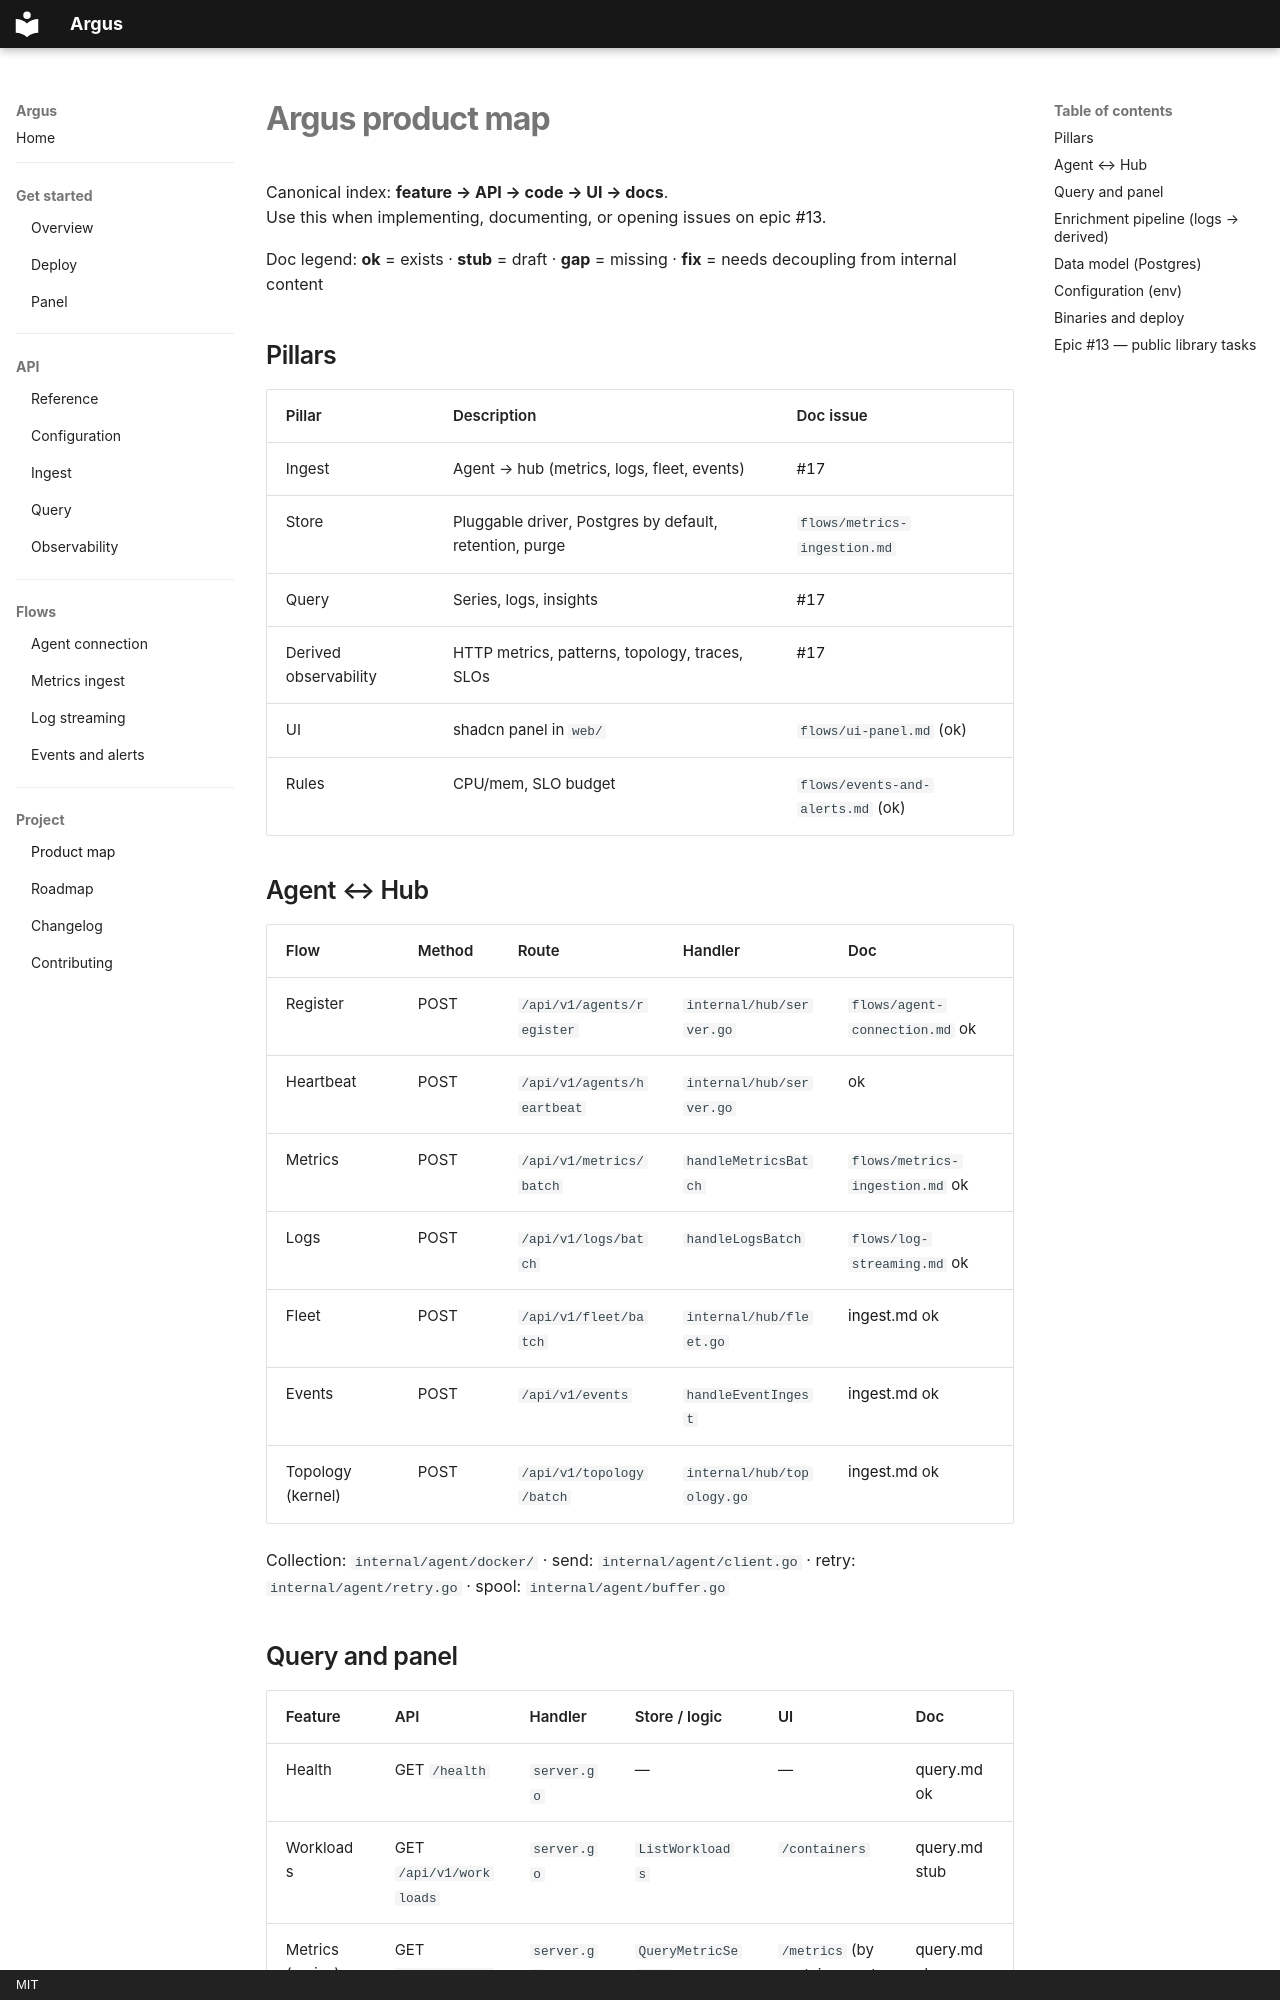

repository: HarryRaddatz/argus-observability · page: map/index.html · generator: mkdocs · copyright: MIT

# Argus product map

Canonical index: **feature → API → code → UI → docs**.  
Use this when implementing, documenting, or opening issues on epic [#13](https://github.com/HarryRaddatz/argus-observability/issues/13).

Doc legend: **ok** = exists · **stub** = draft · **gap** = missing · **fix** = needs decoupling from internal content

## Pillars

| Pillar | Description | Doc issue |
|---|---|---|
| Ingest | Agent → hub (metrics, logs, fleet, events) | [#17](https://github.com/HarryRaddatz/argus-observability/issues/17) |
| Store | Pluggable driver, Postgres by default, retention, purge | `flows/metrics-ingestion.md` |
| Query | Series, logs, insights | [#17](https://github.com/HarryRaddatz/argus-observability/issues/17) |
| Derived observability | HTTP metrics, patterns, topology, traces, SLOs | [#17](https://github.com/HarryRaddatz/argus-observability/issues/17) |
| UI | shadcn panel in `web/` | `flows/ui-panel.md` (ok) |
| Rules | CPU/mem, SLO budget | `flows/events-and-alerts.md` (ok) |

## Agent ↔ Hub

| Flow | Method | Route | Handler | Doc |
|---|---|---|---|---|
| Register | POST | `/api/v1/agents/register` | `internal/hub/server.go` | `flows/agent-connection.md` ok |
| Heartbeat | POST | `/api/v1/agents/heartbeat` | `internal/hub/server.go` | ok |
| Metrics | POST | `/api/v1/metrics/batch` | `handleMetricsBatch` | `flows/metrics-ingestion.md` ok |
| Logs | POST | `/api/v1/logs/batch` | `handleLogsBatch` | `flows/log-streaming.md` ok |
| Fleet | POST | `/api/v1/fleet/batch` | `internal/hub/fleet.go` | [ingest.md](api/ingest.md) ok |
| Events | POST | `/api/v1/events` | `handleEventIngest` | [ingest.md](api/ingest.md) ok |
| Topology (kernel) | POST | `/api/v1/topology/batch` | `internal/hub/topology.go` | [ingest.md](api/ingest.md) ok |

Collection: `internal/agent/docker/` · send: `internal/agent/client.go` · retry: `internal/agent/retry.go` · spool: `internal/agent/buffer.go`
